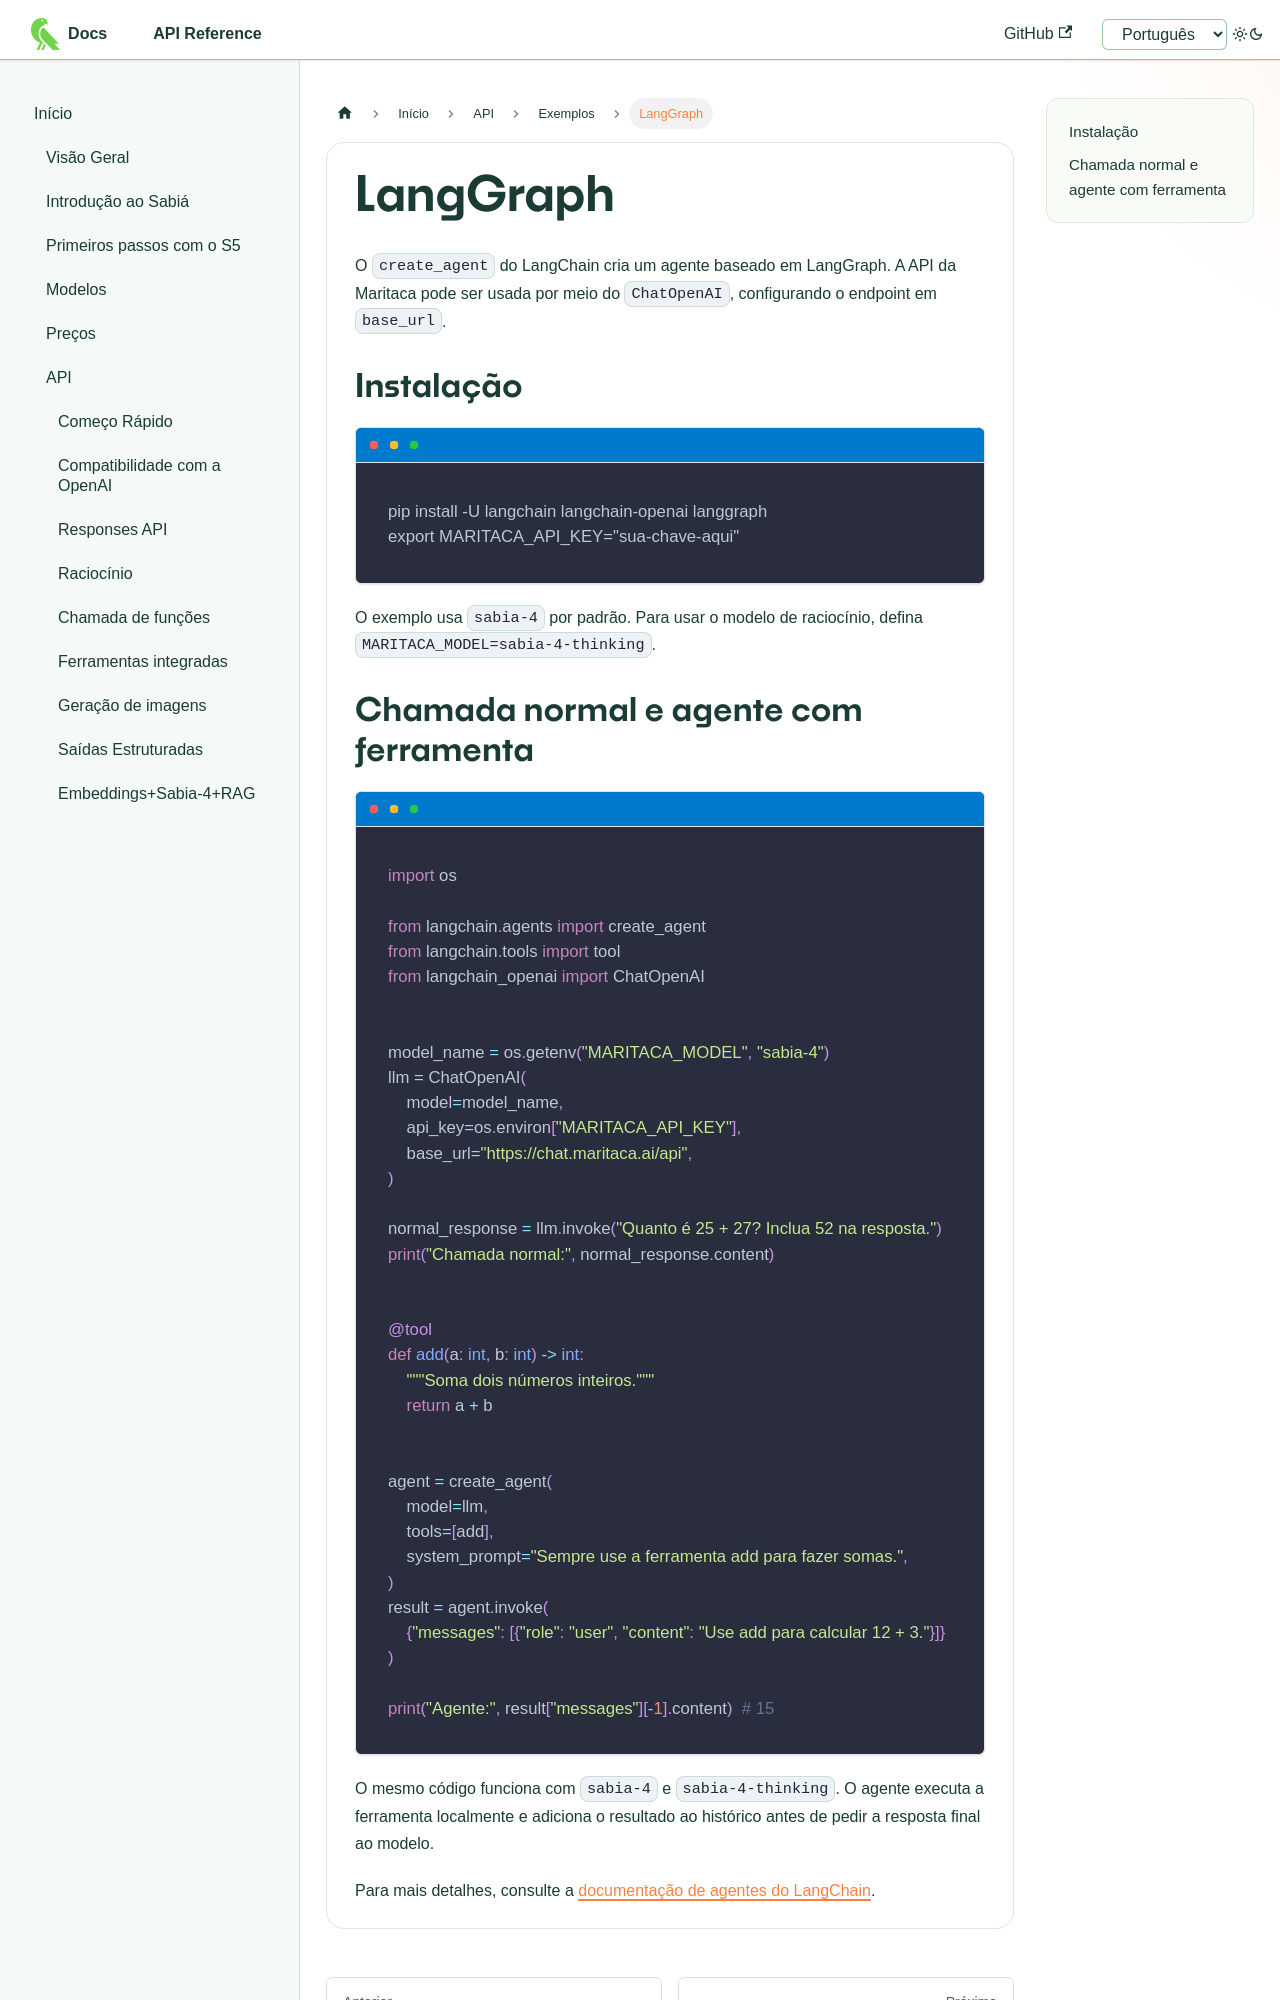

repository: maritaca-ai/maritalk-api · page: pt/examples/langgraph.html · generator: docusaurus

---
id: langgraph
title: LangGraph
---

O `create_agent` do LangChain cria um agente baseado em LangGraph. A API da
Maritaca pode ser usada por meio do `ChatOpenAI`, configurando o endpoint em
`base_url`.

## Instalação

```bash
pip install -U langchain langchain-openai langgraph
export MARITACA_API_KEY="sua-chave-aqui"
```

O exemplo usa `sabia-4` por padrão. Para usar o modelo de raciocínio, defina
`MARITACA_MODEL=sabia-4-thinking`.
